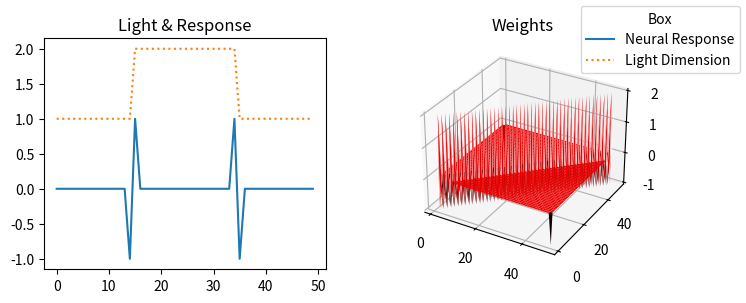

Write Python code to recreate this figure.
import numpy as np
import matplotlib.pyplot as plt

# Lateral inhibition edge detection through connectivity matrix

size = 50 # Number of input stimulus'
light_size = 10 # Light is twice the size

x = np.ones(size) # Declares 1-D light vector
light_index = int(size/2) # Position on vector for defining light
x[light_index-light_size : light_index+light_size] = 2 # Defines 1-D light vector



v = np.zeros((size, size)) # Lateral inhibition weights

# Sets up neural weights
offsets = [-1, 0, 1]
weights = [-1, 2, -1]
for di in range(size): # Create diagonal weight structure
    for off, w in zip(offsets, weights):
        index = di + off
        if -1 <= index < size:
            v[di, index] = w
        else: v[di, 0] = -1 # Loops last row value

print('v:', v)
print('\nx:', x)
y = v @ x # Lateral inhibition to define edge contrast from light
print('\ny:', y)

fig = plt.figure(figsize=(8,3))

ax_2d = fig.add_subplot(1,2,1, title='Light & Response')
ax_2d.plot(np.arange(size), y, label='Neural Response')
ax_2d.plot(np.arange(size), x, ':', label='Light Dimension')
fig.legend(title='Box')

x_axis = np.linspace(1, size, size)
y_axis = np.linspace(1, size, size)
x_grid, y_grid = np.meshgrid(x_axis, y_axis)

ax_3d = fig.add_subplot(1,2,2, projection='3d', title='Weights')
ax_3d.plot_surface(x_grid, y_grid, v, cmap='hot')

plt.show()
